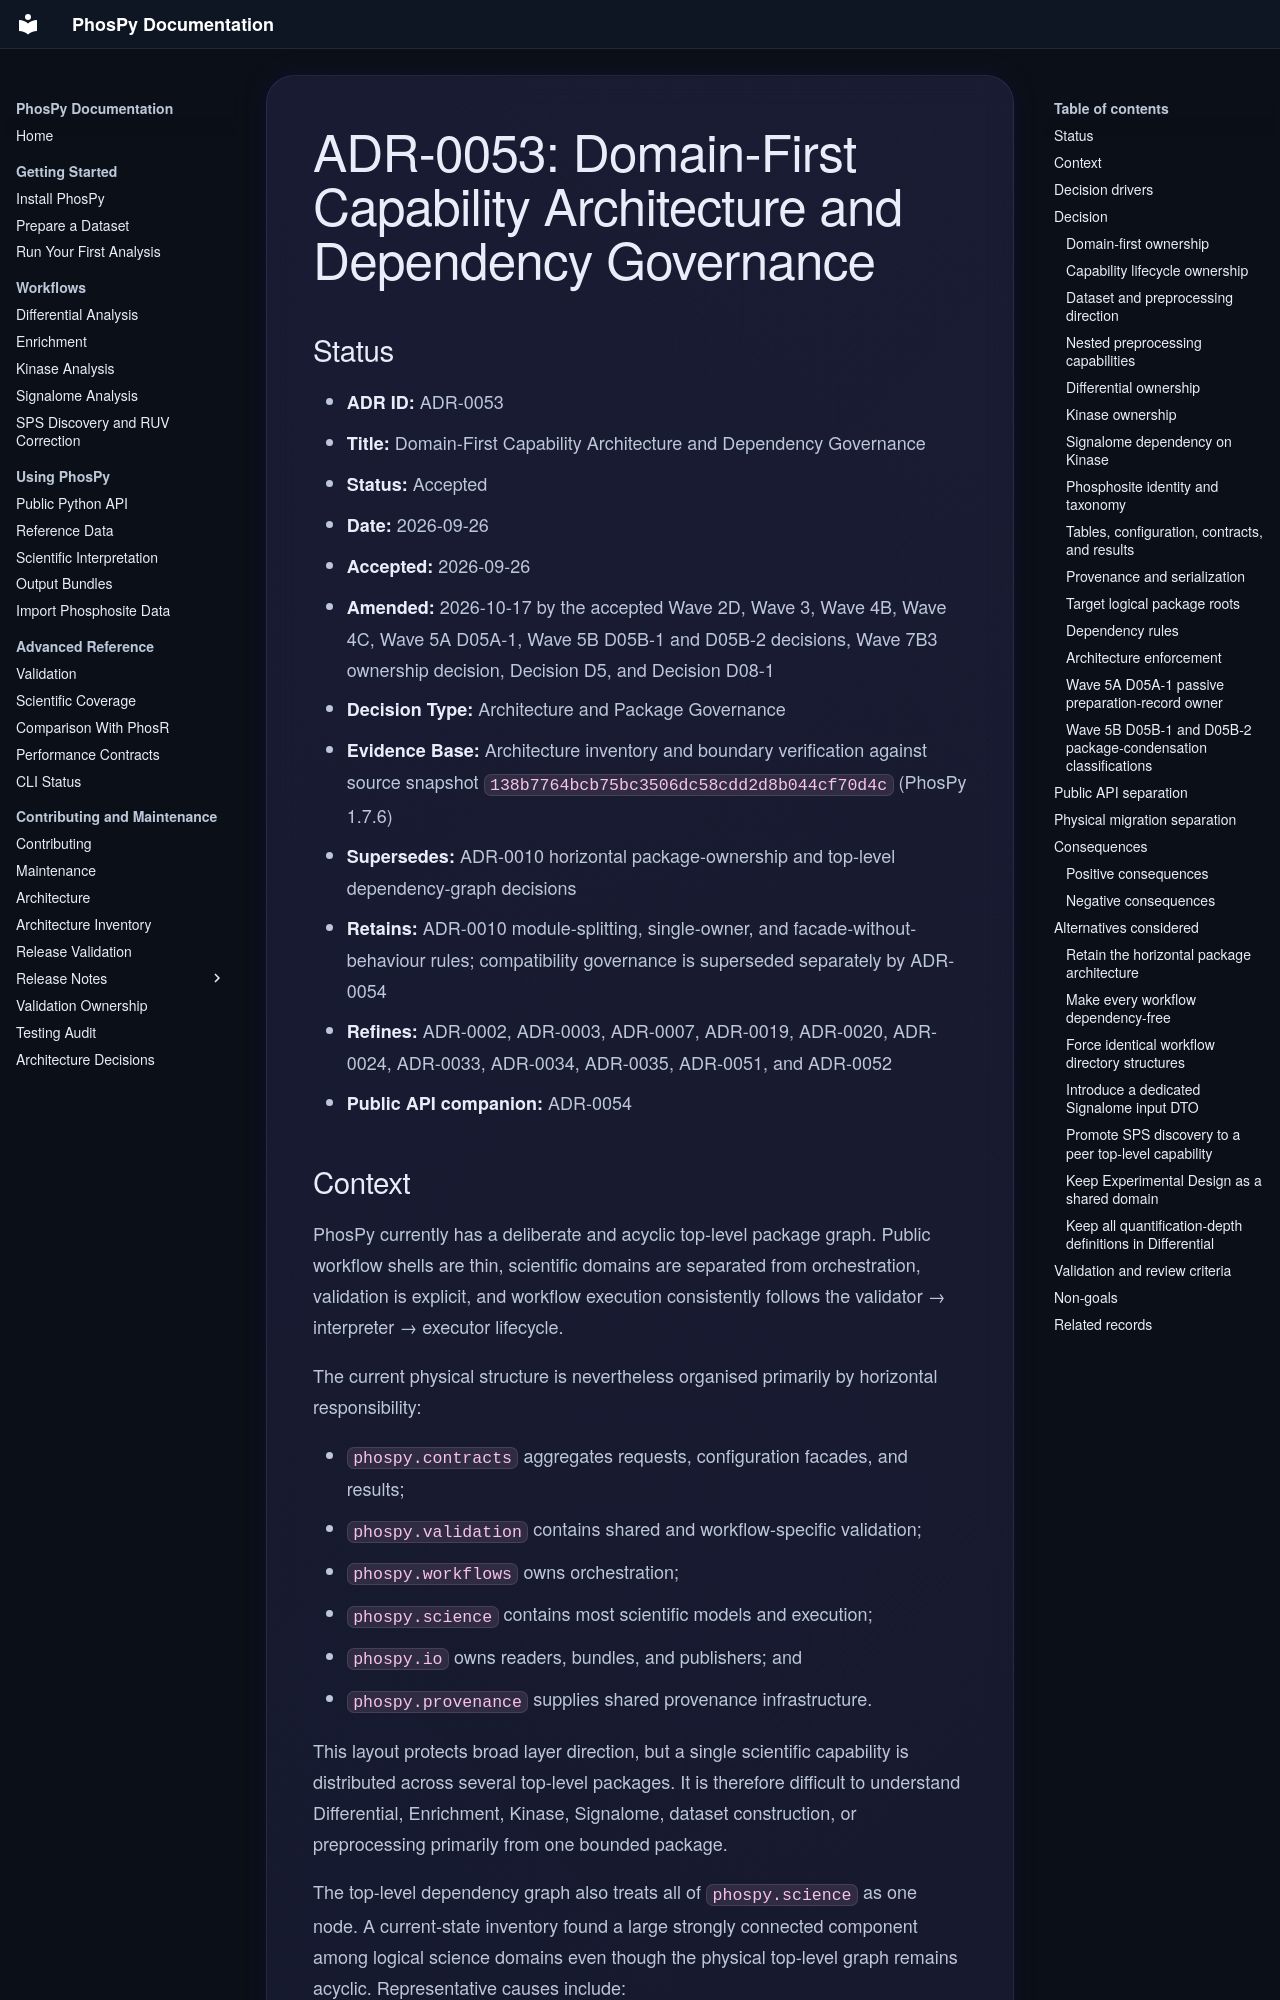

repository: falconsmilie/phospy · page: adr/adr_0053_domain_first_capability_architecture/index.html · generator: mkdocs

# ADR-0053: Domain-First Capability Architecture and Dependency Governance

## Status

- **ADR ID:** ADR-0053
- **Title:** Domain-First Capability Architecture and Dependency Governance
- **Status:** Accepted
- **Date:** 2026-09-26
- **Accepted:** 2026-09-26
- **Amended:** 2026-10-17 by the accepted Wave 2D, Wave 3, Wave 4B, Wave 4C, Wave 5A D05A-1, Wave 5B D05B-1 and D05B-2 decisions, Wave 7B3 ownership decision, Decision D5, and Decision D08-1
- **Decision Type:** Architecture and Package Governance
- **Evidence Base:** Architecture inventory and boundary verification against source snapshot `138b7764bcb75bc3506dc58cdd2d8b044cf70d4c` (PhosPy 1.7.6)
- **Supersedes:** ADR-0010 horizontal package-ownership and top-level dependency-graph decisions
- **Retains:** ADR-0010 module-splitting, single-owner, and facade-without-behaviour rules; compatibility governance is superseded separately by ADR-0054
- **Refines:** ADR-0002, ADR-0003, ADR-0007, ADR-0019, ADR-0020, ADR-0024, ADR-0033, ADR-0034, ADR-0035, ADR-0051, and ADR-0052
- **Public API companion:** ADR-0054
